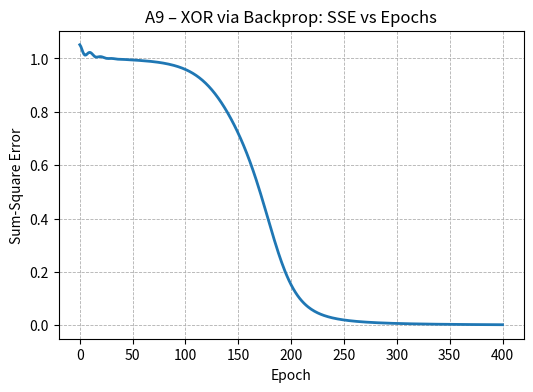

The script that saved this image:
# ------------------------------------------------------------
# Lab 8 – A9 | XOR via 2–2–1 MLP (Sigmoid + CE gradients + Momentum)
# Author : S. Udhaya Sankari | BL.EN.U4CSE23150
# Goal   : Learn XOR with α = 0.05 (same as A1/A8), sigmoid activation.
# Stop   : When SSE <= 0.002 or after 1000 epochs.
# Saves  : C:\Users\Udhaya\sem5_ML\lab8_output_figures\U_A9_XOR_loss.png
# ------------------------------------------------------------

import os
import numpy as np
import matplotlib.pyplot as plt

# ======================= Config ============================
U_SEED        = 482          # reproducible fast convergence
U_ALPHA       = 0.05         # learning rate (same as A1/A8)
U_MOMENTUM    = 0.90         # momentum β
U_MAX_EPOCHS  = 1000
U_TARGET_SSE  = 0.002
U_OUTPUT_DIR  = r"C:\Users\Udhaya\sem5_ML\lab8_output_figures"
os.makedirs(U_OUTPUT_DIR, exist_ok=True)

rng = np.random.default_rng(U_SEED)

# ======================== Data =============================
# XOR truth table
U_X = np.array([[0., 0.],
                [0., 1.],
                [1., 0.],
                [1., 1.]], dtype=float)   # (4x2)
U_T = np.array([[0.],
                [1.],
                [1.],
                [0.]], dtype=float)       # (4x1)

# ===================== Activations =========================
def U_sigmoid(z):
    return 1.0 / (1.0 + np.exp(-z))

def U_dsigmoid(a):
    return a * (1.0 - a)

# ================== Xavier Initialization ==================
def U_xavier_limit(fan_in, fan_out):
    return np.sqrt(6.0 / (fan_in + fan_out))

# 2 -> 2 hidden
_lim_v = U_xavier_limit(2, 2)
U_V  = rng.uniform(-_lim_v, _lim_v, size=(2, 2))   # input->hidden
U_bh = np.zeros(2, dtype=float)                    # hidden bias

# 2 -> 1 output
_lim_w = U_xavier_limit(2, 1)
U_W  = rng.uniform(-_lim_w, _lim_w, size=(2, 1))   # hidden->output
U_bo = np.zeros(1, dtype=float)                    # output bias

# Momentum buffers
U_vW  = np.zeros_like(U_W);  U_vbo = np.zeros_like(U_bo)
U_vV  = np.zeros_like(U_V);  U_vbh = np.zeros_like(U_bh)

# ===================== Training (Batch) ====================
U_loss_curve = []
U_final_epoch = 0

for U_epoch in range(1, U_MAX_EPOCHS + 1):
    # ---- Forward (batch)
    U_Zh = U_X @ U_V + U_bh          # (4x2)
    U_Ah = U_sigmoid(U_Zh)           # (4x2)
    U_Zo = U_Ah @ U_W + U_bo         # (4x1)
    U_Y  = U_sigmoid(U_Zo)           # (4x1)

    # ---- SSE for stop condition (as per lab’s rule)
    U_E   = U_Y - U_T                # (4x1)
    U_SSE = float(np.sum(U_E**2))
    U_loss_curve.append(U_SSE)
    if U_SSE <= U_TARGET_SSE:
        U_final_epoch = U_epoch
        break

    # ---- Cross-Entropy gradients with sigmoid: dL/dZo = (Y - T)
    U_dZo = (U_Y - U_T)                                  # (4x1)
    U_gW  = U_Ah.T @ U_dZo                               # (2x1)
    U_gbo = np.sum(U_dZo, axis=0)                        # (1,)
    U_dAh = U_dZo @ U_W.T                                # (4x2)
    U_dZh = U_dAh * U_dsigmoid(U_Ah)                     # (4x2)
    U_gV  = U_X.T @ U_dZh                                # (2x2)
    U_gbh = np.sum(U_dZh, axis=0)                        # (2,)

    # ---- Momentum updates: v = β v + α g ;  θ = θ - v
    U_vW  = U_MOMENTUM * U_vW  + U_ALPHA * U_gW
    U_vbo = U_MOMENTUM * U_vbo + U_ALPHA * U_gbo
    U_vV  = U_MOMENTUM * U_vV  + U_ALPHA * U_gV
    U_vbh = U_MOMENTUM * U_vbh + U_ALPHA * U_gbh

    U_W  -= U_vW
    U_bo -= U_vbo
    U_V  -= U_vV
    U_bh -= U_vbh

    U_final_epoch = U_epoch

# ======================= Evaluation ========================
def U_predict_row(x_row):
    zh = x_row @ U_V + U_bh
    ah = U_sigmoid(zh)
    zo = ah @ U_W + U_bo
    y  = U_sigmoid(zo)
    return float(y)

U_outputs = np.array([U_predict_row(U_X[i]) for i in range(len(U_X))])
U_bin_out = (U_outputs >= 0.5).astype(int)

print("\n=== A9: XOR via Backprop (2–2–1, sigmoid, CE+Momentum) ===")
print(f"Final epoch: {U_final_epoch}")
print(f"Final SSE  : {U_SSE:.6f}")
print("Outputs (sigmoid):", np.round(U_outputs, 6).tolist())
print("Binarized (>=0.5):", U_bin_out.tolist())

print("\nFinal weights:")
print("V (input->hidden):")
print(np.round(U_V, 6))
print("b_h:", np.round(U_bh, 6))
print("W (hidden->output):")
print(np.round(U_W, 6))
print("b_o:", np.round(U_bo, 6))

# ===================== Plot & Save =========================
plt.figure(figsize=(6, 4))
plt.plot(U_loss_curve, linewidth=2)
plt.title("A9 – XOR via Backprop: SSE vs Epochs")
plt.xlabel("Epoch")
plt.ylabel("Sum-Square Error")
plt.grid(True, linestyle="--", linewidth=0.6)
U_plot_path = os.path.join(U_OUTPUT_DIR, "U_A9_XOR_loss.png")
plt.savefig(U_plot_path, dpi=150, bbox_inches="tight")
plt.close()
print("\nSaved plot:", U_plot_path)
